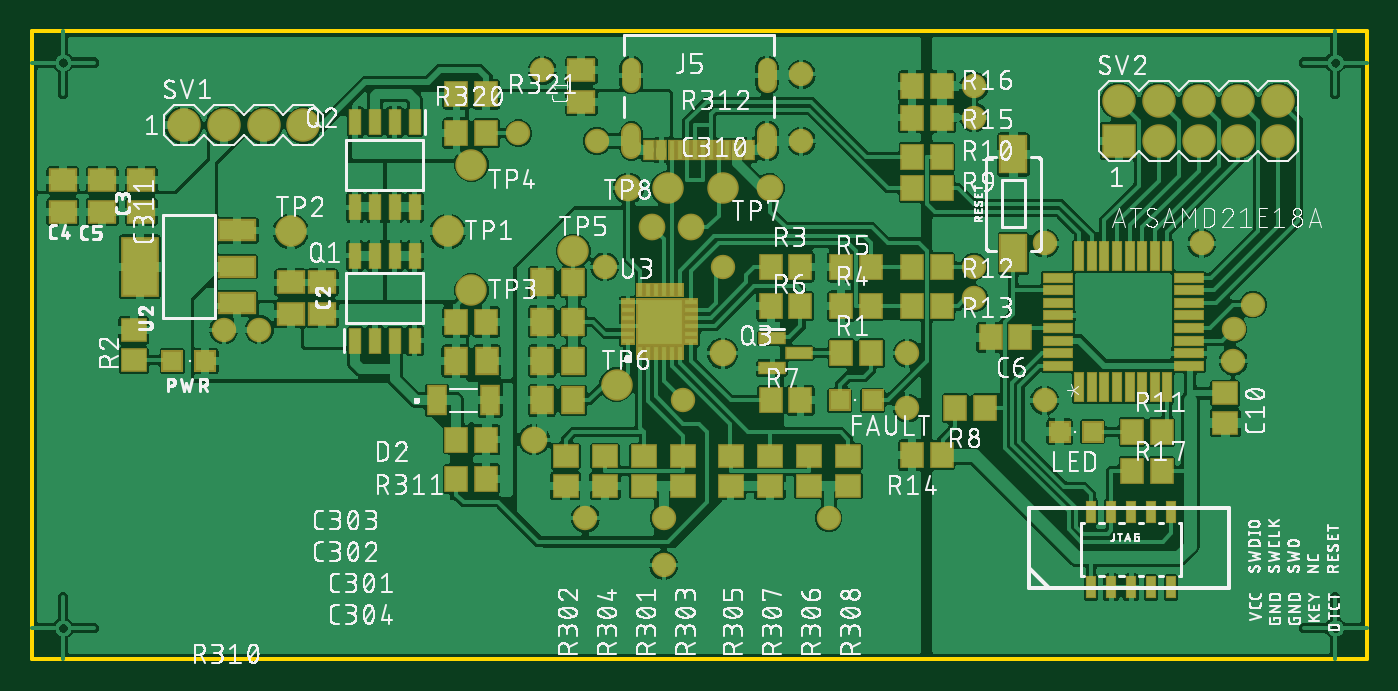
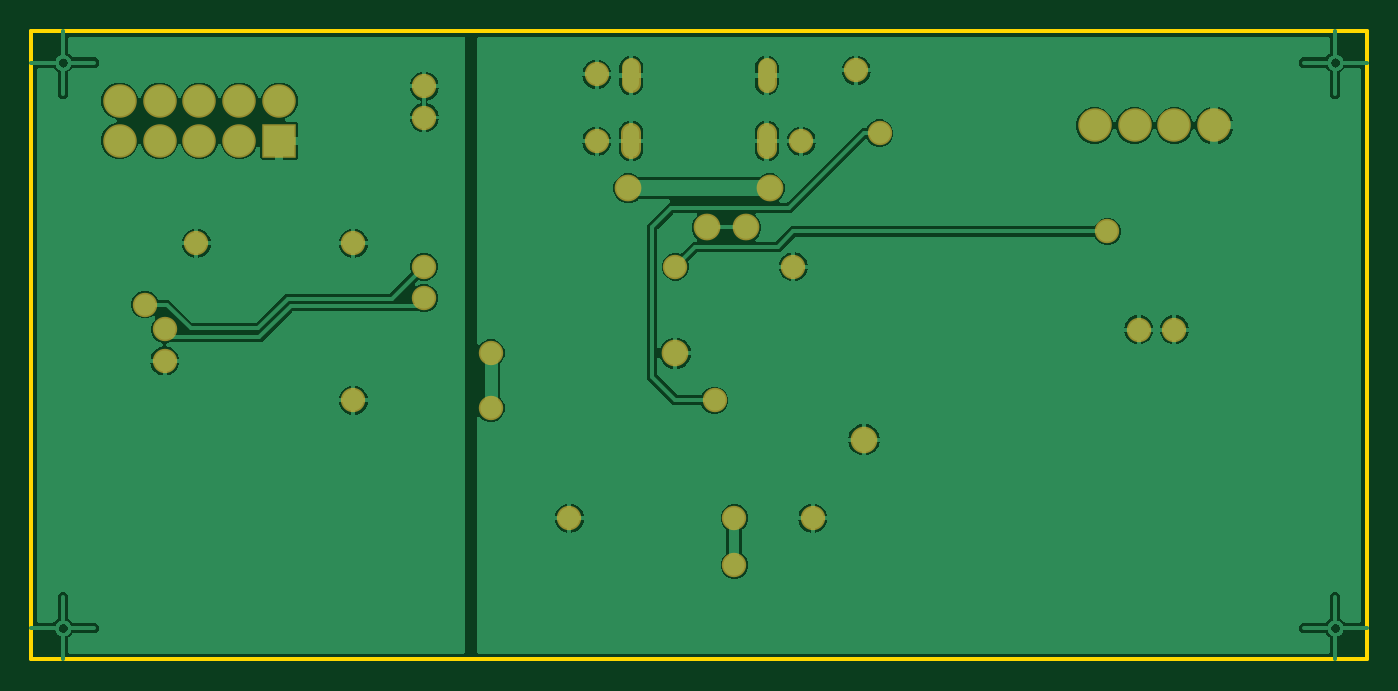
Circuit board: 7 layer files. Board 85.0 x 40.0 mm.
- bottom_copper: copper_bottom.gbr (93137 bytes)
- top_copper: copper_top.gbr (402056 bytes)
- outline: profile.gbr (5919 bytes)
- top_silk: silkscreen_top.gbr (417504 bytes)
- bottom_mask: soldermask_bottom.gbr (1360 bytes)
- top_mask: soldermask_top.gbr (6007 bytes)
- paste: solderpaste_top.gbr (4614 bytes)

=== bottom_copper: copper_bottom.gbr (93137 bytes, source omitted) ===
=== top_copper: copper_top.gbr (402056 bytes, source omitted) ===
=== outline: profile.gbr ===
G04 EAGLE Gerber RS-274X export*
G75*
%MOMM*%
%FSLAX34Y34*%
%LPD*%
%IN*%
%IPPOS*%
%AMOC8*
5,1,8,0,0,1.08239X$1,22.5*%
G01*
%ADD10C,0.254000*%


D10*
X0Y0D02*
X850000Y0D01*
X850000Y400000D01*
X0Y400000D01*
X0Y0D01*
X378800Y324525D02*
X378811Y324264D01*
X378846Y324004D01*
X378902Y323749D01*
X378981Y323499D01*
X379081Y323257D01*
X379202Y323025D01*
X379343Y322804D01*
X379502Y322597D01*
X379679Y322404D01*
X379872Y322227D01*
X380079Y322068D01*
X380300Y321927D01*
X380532Y321806D01*
X380774Y321706D01*
X381024Y321627D01*
X381279Y321571D01*
X381539Y321536D01*
X381800Y321525D01*
X382061Y321536D01*
X382321Y321571D01*
X382576Y321627D01*
X382826Y321706D01*
X383068Y321806D01*
X383300Y321927D01*
X383521Y322068D01*
X383728Y322227D01*
X383921Y322404D01*
X384098Y322597D01*
X384257Y322804D01*
X384398Y323025D01*
X384519Y323257D01*
X384619Y323499D01*
X384698Y323749D01*
X384754Y324004D01*
X384789Y324264D01*
X384800Y324525D01*
X384800Y335525D01*
X384789Y335786D01*
X384754Y336046D01*
X384698Y336301D01*
X384619Y336551D01*
X384519Y336793D01*
X384398Y337025D01*
X384257Y337246D01*
X384098Y337453D01*
X383921Y337646D01*
X383728Y337823D01*
X383521Y337982D01*
X383300Y338123D01*
X383068Y338244D01*
X382826Y338344D01*
X382576Y338423D01*
X382321Y338479D01*
X382061Y338514D01*
X381800Y338525D01*
X381539Y338514D01*
X381279Y338479D01*
X381024Y338423D01*
X380774Y338344D01*
X380532Y338244D01*
X380300Y338123D01*
X380079Y337982D01*
X379872Y337823D01*
X379679Y337646D01*
X379502Y337453D01*
X379343Y337246D01*
X379202Y337025D01*
X379081Y336793D01*
X378981Y336551D01*
X378902Y336301D01*
X378846Y336046D01*
X378811Y335786D01*
X378800Y335525D01*
X378800Y324525D01*
X465200Y324525D02*
X465211Y324264D01*
X465246Y324004D01*
X465302Y323749D01*
X465381Y323499D01*
X465481Y323257D01*
X465602Y323025D01*
X465743Y322804D01*
X465902Y322597D01*
X466079Y322404D01*
X466272Y322227D01*
X466479Y322068D01*
X466700Y321927D01*
X466932Y321806D01*
X467174Y321706D01*
X467424Y321627D01*
X467679Y321571D01*
X467939Y321536D01*
X468200Y321525D01*
X468461Y321536D01*
X468721Y321571D01*
X468976Y321627D01*
X469226Y321706D01*
X469468Y321806D01*
X469700Y321927D01*
X469921Y322068D01*
X470128Y322227D01*
X470321Y322404D01*
X470498Y322597D01*
X470657Y322804D01*
X470798Y323025D01*
X470919Y323257D01*
X471019Y323499D01*
X471098Y323749D01*
X471154Y324004D01*
X471189Y324264D01*
X471200Y324525D01*
X471200Y335525D01*
X471189Y335786D01*
X471154Y336046D01*
X471098Y336301D01*
X471019Y336551D01*
X470919Y336793D01*
X470798Y337025D01*
X470657Y337246D01*
X470498Y337453D01*
X470321Y337646D01*
X470128Y337823D01*
X469921Y337982D01*
X469700Y338123D01*
X469468Y338244D01*
X469226Y338344D01*
X468976Y338423D01*
X468721Y338479D01*
X468461Y338514D01*
X468200Y338525D01*
X467939Y338514D01*
X467679Y338479D01*
X467424Y338423D01*
X467174Y338344D01*
X466932Y338244D01*
X466700Y338123D01*
X466479Y337982D01*
X466272Y337823D01*
X466079Y337646D01*
X465902Y337453D01*
X465743Y337246D01*
X465602Y337025D01*
X465481Y336793D01*
X465381Y336551D01*
X465302Y336301D01*
X465246Y336046D01*
X465211Y335786D01*
X465200Y335525D01*
X465200Y324525D01*
X378800Y367825D02*
X378811Y367564D01*
X378846Y367304D01*
X378902Y367049D01*
X378981Y366799D01*
X379081Y366557D01*
X379202Y366325D01*
X379343Y366104D01*
X379502Y365897D01*
X379679Y365704D01*
X379872Y365527D01*
X380079Y365368D01*
X380300Y365227D01*
X380532Y365106D01*
X380774Y365006D01*
X381024Y364927D01*
X381279Y364871D01*
X381539Y364836D01*
X381800Y364825D01*
X382061Y364836D01*
X382321Y364871D01*
X382576Y364927D01*
X382826Y365006D01*
X383068Y365106D01*
X383300Y365227D01*
X383521Y365368D01*
X383728Y365527D01*
X383921Y365704D01*
X384098Y365897D01*
X384257Y366104D01*
X384398Y366325D01*
X384519Y366557D01*
X384619Y366799D01*
X384698Y367049D01*
X384754Y367304D01*
X384789Y367564D01*
X384800Y367825D01*
X384800Y375825D01*
X384789Y376086D01*
X384754Y376346D01*
X384698Y376601D01*
X384619Y376851D01*
X384519Y377093D01*
X384398Y377325D01*
X384257Y377546D01*
X384098Y377753D01*
X383921Y377946D01*
X383728Y378123D01*
X383521Y378282D01*
X383300Y378423D01*
X383068Y378544D01*
X382826Y378644D01*
X382576Y378723D01*
X382321Y378779D01*
X382061Y378814D01*
X381800Y378825D01*
X381539Y378814D01*
X381279Y378779D01*
X381024Y378723D01*
X380774Y378644D01*
X380532Y378544D01*
X380300Y378423D01*
X380079Y378282D01*
X379872Y378123D01*
X379679Y377946D01*
X379502Y377753D01*
X379343Y377546D01*
X379202Y377325D01*
X379081Y377093D01*
X378981Y376851D01*
X378902Y376601D01*
X378846Y376346D01*
X378811Y376086D01*
X378800Y375825D01*
X378800Y367825D01*
X465200Y367825D02*
X465211Y367564D01*
X465246Y367304D01*
X465302Y367049D01*
X465381Y366799D01*
X465481Y366557D01*
X465602Y366325D01*
X465743Y366104D01*
X465902Y365897D01*
X466079Y365704D01*
X466272Y365527D01*
X466479Y365368D01*
X466700Y365227D01*
X466932Y365106D01*
X467174Y365006D01*
X467424Y364927D01*
X467679Y364871D01*
X467939Y364836D01*
X468200Y364825D01*
X468461Y364836D01*
X468721Y364871D01*
X468976Y364927D01*
X469226Y365006D01*
X469468Y365106D01*
X469700Y365227D01*
X469921Y365368D01*
X470128Y365527D01*
X470321Y365704D01*
X470498Y365897D01*
X470657Y366104D01*
X470798Y366325D01*
X470919Y366557D01*
X471019Y366799D01*
X471098Y367049D01*
X471154Y367304D01*
X471189Y367564D01*
X471200Y367825D01*
X471200Y375825D01*
X471189Y376086D01*
X471154Y376346D01*
X471098Y376601D01*
X471019Y376851D01*
X470919Y377093D01*
X470798Y377325D01*
X470657Y377546D01*
X470498Y377753D01*
X470321Y377946D01*
X470128Y378123D01*
X469921Y378282D01*
X469700Y378423D01*
X469468Y378544D01*
X469226Y378644D01*
X468976Y378723D01*
X468721Y378779D01*
X468461Y378814D01*
X468200Y378825D01*
X467939Y378814D01*
X467679Y378779D01*
X467424Y378723D01*
X467174Y378644D01*
X466932Y378544D01*
X466700Y378423D01*
X466479Y378282D01*
X466272Y378123D01*
X466079Y377946D01*
X465902Y377753D01*
X465743Y377546D01*
X465602Y377325D01*
X465481Y377093D01*
X465381Y376851D01*
X465302Y376601D01*
X465246Y376346D01*
X465211Y376086D01*
X465200Y375825D01*
X465200Y367825D01*
M02*

=== top_silk: silkscreen_top.gbr (417504 bytes, source omitted) ===
=== bottom_mask: soldermask_bottom.gbr ===
G04 EAGLE Gerber RS-274X export*
G75*
%MOMM*%
%FSLAX34Y34*%
%LPD*%
%INSoldermask Bottom*%
%IPPOS*%
%AMOC8*
5,1,8,0,0,1.08239X$1,22.5*%
G01*
%ADD10C,1.209600*%
%ADD11C,1.253200*%
%ADD12C,2.133600*%
%ADD13R,2.133600X2.133600*%
%ADD14C,1.553200*%
%ADD15C,1.703200*%


D10*
X468200Y376857D02*
X468200Y366793D01*
X381800Y366793D02*
X381800Y376857D01*
D11*
X468200Y335275D02*
X468200Y324775D01*
X381800Y324775D02*
X381800Y335275D01*
D12*
X96900Y340000D03*
X122300Y340000D03*
X147700Y340000D03*
X173100Y340000D03*
D13*
X692150Y330200D03*
D12*
X717550Y330200D03*
X742950Y330200D03*
X768350Y330200D03*
X793750Y330200D03*
X692150Y355600D03*
X717550Y355600D03*
X742950Y355600D03*
X768350Y355600D03*
X793750Y355600D03*
D14*
X145000Y210000D03*
X122500Y210000D03*
D15*
X320000Y140000D03*
X440000Y195000D03*
D14*
X352500Y90000D03*
X507500Y90000D03*
X365000Y250000D03*
X490000Y330000D03*
X490000Y372500D03*
X325000Y375000D03*
X360000Y330000D03*
X402500Y90000D03*
X402500Y60000D03*
X557500Y195000D03*
X557500Y160000D03*
D15*
X395000Y275000D03*
X420000Y275000D03*
X380000Y300000D03*
X470000Y300000D03*
D14*
X440000Y250000D03*
X165000Y272500D03*
X415000Y165000D03*
X310000Y335000D03*
X600000Y230000D03*
X765181Y210181D03*
X600000Y250000D03*
X777700Y225841D03*
X600000Y365000D03*
X600000Y345000D03*
X645000Y265000D03*
X645000Y165000D03*
X765000Y190000D03*
X745000Y265000D03*
M02*

=== top_mask: soldermask_top.gbr ===
G04 EAGLE Gerber RS-274X export*
G75*
%MOMM*%
%FSLAX34Y34*%
%LPD*%
%INSoldermask Top*%
%IPPOS*%
%AMOC8*
5,1,8,0,0,1.08239X$1,22.5*%
G01*
%ADD10R,1.803200X1.503200*%
%ADD11R,1.403200X1.403200*%
%ADD12R,2.438400X1.422400*%
%ADD13R,2.403200X3.803200*%
%ADD14R,1.703200X1.503200*%
%ADD15R,0.503200X0.953200*%
%ADD16R,0.953200X0.503200*%
%ADD17R,3.053200X3.053200*%
%ADD18C,1.209600*%
%ADD19C,1.253200*%
%ADD20R,0.803200X1.353200*%
%ADD21R,0.503200X1.353200*%
%ADD22R,0.853200X1.703200*%
%ADD23R,1.503200X1.703200*%
%ADD24R,1.503200X1.803200*%
%ADD25R,1.313200X1.933200*%
%ADD26R,1.753200X0.853200*%
%ADD27C,2.003200*%
%ADD28C,2.133600*%
%ADD29R,0.710400X1.965197*%
%ADD30R,1.965197X0.710400*%
%ADD31R,1.803200X2.503200*%
%ADD32R,0.711200X1.473200*%
%ADD33R,2.133600X2.133600*%
%ADD34C,1.553200*%
%ADD35C,1.703200*%


D10*
X165000Y240000D03*
X165000Y220000D03*
X70000Y285000D03*
X70000Y305000D03*
X20000Y285000D03*
X20000Y305000D03*
X45000Y285000D03*
X45000Y305000D03*
D11*
X110500Y190000D03*
X89500Y190000D03*
D12*
X130988Y226886D03*
X130988Y250000D03*
X130988Y273114D03*
D13*
X69010Y250000D03*
D14*
X65000Y190500D03*
X65000Y209500D03*
D15*
X387500Y195000D03*
X392500Y195000D03*
X397500Y195000D03*
X402500Y195000D03*
X407500Y195000D03*
X412500Y195000D03*
D16*
X420000Y202500D03*
X420000Y207500D03*
X420000Y212500D03*
X420000Y217500D03*
X420000Y222500D03*
X420000Y227500D03*
D15*
X412500Y235000D03*
X407500Y235000D03*
X402500Y235000D03*
X397500Y235000D03*
X392500Y235000D03*
X387500Y235000D03*
D16*
X380000Y227500D03*
X380000Y222500D03*
X380000Y217500D03*
X380000Y212500D03*
X380000Y207500D03*
X380000Y202500D03*
D17*
X400000Y215000D03*
D18*
X468200Y366793D02*
X468200Y376857D01*
X381800Y376857D02*
X381800Y366793D01*
D19*
X468200Y335275D02*
X468200Y324775D01*
X381800Y324775D02*
X381800Y335275D01*
D20*
X457000Y324275D03*
X393000Y324275D03*
X449000Y324275D03*
X401000Y324275D03*
D21*
X422500Y324275D03*
X427500Y324275D03*
X417500Y324275D03*
X412500Y324275D03*
X407500Y324275D03*
X432500Y324275D03*
X437500Y324275D03*
X442500Y324275D03*
D14*
X340000Y110500D03*
X340000Y129500D03*
X390000Y129500D03*
X390000Y110500D03*
X365000Y110500D03*
X365000Y129500D03*
X415000Y129500D03*
X415000Y110500D03*
X495000Y110500D03*
X495000Y129500D03*
X445000Y129500D03*
X445000Y110500D03*
X520000Y110500D03*
X520000Y129500D03*
X470000Y129500D03*
X470000Y110500D03*
D22*
X205950Y203000D03*
X218650Y203000D03*
X231350Y203000D03*
X244050Y203000D03*
X244050Y257000D03*
X231350Y257000D03*
X218650Y257000D03*
X205950Y257000D03*
D23*
X289500Y115000D03*
X270500Y115000D03*
D10*
X185000Y240000D03*
X185000Y220000D03*
D24*
X345000Y190000D03*
X325000Y190000D03*
X345000Y215000D03*
X325000Y215000D03*
X345000Y240000D03*
X325000Y240000D03*
X345000Y165000D03*
X325000Y165000D03*
X290000Y190000D03*
X270000Y190000D03*
D23*
X289500Y215000D03*
X270500Y215000D03*
X270500Y140000D03*
X289500Y140000D03*
D22*
X244050Y342000D03*
X231350Y342000D03*
X218650Y342000D03*
X205950Y342000D03*
X205950Y288000D03*
X218650Y288000D03*
X231350Y288000D03*
X244050Y288000D03*
D23*
X270500Y335000D03*
X289500Y335000D03*
X289500Y360000D03*
X270500Y360000D03*
D11*
X514500Y165000D03*
X535500Y165000D03*
D23*
X534500Y195000D03*
X515500Y195000D03*
D25*
X257950Y165000D03*
X292050Y165000D03*
D10*
X350000Y355000D03*
X350000Y375000D03*
D23*
X489500Y250000D03*
X470500Y250000D03*
X515500Y225000D03*
X534500Y225000D03*
X515500Y250000D03*
X534500Y250000D03*
D26*
X471500Y204600D03*
X471500Y185400D03*
X488500Y195000D03*
D23*
X489500Y225000D03*
X470500Y225000D03*
X470500Y165000D03*
X489500Y165000D03*
D27*
X265000Y272500D03*
X165000Y272500D03*
X280000Y235000D03*
X280000Y315000D03*
D28*
X96900Y340000D03*
X122300Y340000D03*
X147700Y340000D03*
X173100Y340000D03*
D27*
X345000Y260000D03*
X372500Y175000D03*
X440000Y300000D03*
X405000Y300000D03*
D29*
X667000Y173310D03*
X675000Y173310D03*
X683000Y173310D03*
X691000Y173310D03*
X699000Y173310D03*
X707000Y173310D03*
X715000Y173310D03*
X723000Y173310D03*
D30*
X736690Y187000D03*
X736690Y195000D03*
X736690Y203000D03*
X736690Y211000D03*
X736690Y219000D03*
X736690Y227000D03*
X736690Y235000D03*
X736690Y243000D03*
D29*
X723000Y256690D03*
X715000Y256690D03*
X707000Y256690D03*
X699000Y256690D03*
X691000Y256690D03*
X683000Y256690D03*
X675000Y256690D03*
X667000Y256690D03*
D30*
X653310Y243000D03*
X653310Y235000D03*
X653310Y227000D03*
X653310Y219000D03*
X653310Y211000D03*
X653310Y203000D03*
X653310Y195000D03*
X653310Y187000D03*
D23*
X629500Y205000D03*
X610500Y205000D03*
D11*
X654500Y145000D03*
X675500Y145000D03*
D31*
X625000Y258500D03*
X625000Y321500D03*
D23*
X607000Y160000D03*
X588000Y160000D03*
D14*
X760000Y169500D03*
X760000Y150500D03*
D23*
X700500Y145000D03*
X719500Y145000D03*
X560500Y300000D03*
X579500Y300000D03*
X560500Y320000D03*
X579500Y320000D03*
X579500Y250000D03*
X560500Y250000D03*
X579500Y225000D03*
X560500Y225000D03*
X579500Y130000D03*
X560500Y130000D03*
X579500Y345000D03*
X560500Y345000D03*
X579500Y365000D03*
X560500Y365000D03*
D32*
X700000Y94130D03*
X712700Y94130D03*
X725400Y94130D03*
X687300Y94130D03*
X674600Y94130D03*
X674600Y45870D03*
X687300Y45870D03*
X700000Y45870D03*
X712700Y45870D03*
X725400Y45870D03*
D23*
X700500Y120000D03*
X719500Y120000D03*
D33*
X692150Y330200D03*
D28*
X717550Y330200D03*
X742950Y330200D03*
X768350Y330200D03*
X793750Y330200D03*
X692150Y355600D03*
X717550Y355600D03*
X742950Y355600D03*
X768350Y355600D03*
X793750Y355600D03*
D34*
X145000Y210000D03*
X122500Y210000D03*
D35*
X320000Y140000D03*
X440000Y195000D03*
D34*
X352500Y90000D03*
X507500Y90000D03*
X365000Y250000D03*
X490000Y330000D03*
X490000Y372500D03*
X325000Y375000D03*
X360000Y330000D03*
X402500Y90000D03*
X402500Y60000D03*
X557500Y195000D03*
X557500Y160000D03*
D35*
X395000Y275000D03*
X420000Y275000D03*
X380000Y300000D03*
X470000Y300000D03*
D34*
X440000Y250000D03*
X165000Y272500D03*
X415000Y165000D03*
X310000Y335000D03*
X600000Y230000D03*
X765181Y210181D03*
X600000Y250000D03*
X777700Y225841D03*
X600000Y365000D03*
X600000Y345000D03*
X645000Y265000D03*
X645000Y165000D03*
X765000Y190000D03*
X745000Y265000D03*
M02*

=== paste: solderpaste_top.gbr ===
G04 EAGLE Gerber RS-274X export*
G75*
%MOMM*%
%FSLAX34Y34*%
%LPD*%
%INSolderpaste Top*%
%IPPOS*%
%AMOC8*
5,1,8,0,0,1.08239X$1,22.5*%
G01*
%ADD10R,1.600000X1.300000*%
%ADD11R,1.200000X1.200000*%
%ADD12R,2.235200X1.219200*%
%ADD13R,2.200000X3.600000*%
%ADD14R,1.500000X1.300000*%
%ADD15R,0.300000X0.750000*%
%ADD16R,0.750000X0.300000*%
%ADD17R,2.850000X2.850000*%
%ADD18R,0.600000X1.150000*%
%ADD19R,0.300000X1.150000*%
%ADD20R,0.650000X1.500000*%
%ADD21R,1.300000X1.500000*%
%ADD22R,1.300000X1.600000*%
%ADD23R,1.110000X1.730000*%
%ADD24R,1.550000X0.650000*%
%ADD25R,0.507200X1.761997*%
%ADD26R,1.761997X0.507200*%
%ADD27R,1.600000X2.300000*%
%ADD28R,0.508000X1.270000*%


D10*
X165000Y240000D03*
X165000Y220000D03*
X70000Y285000D03*
X70000Y305000D03*
X20000Y285000D03*
X20000Y305000D03*
X45000Y285000D03*
X45000Y305000D03*
D11*
X110500Y190000D03*
X89500Y190000D03*
D12*
X130988Y226886D03*
X130988Y250000D03*
X130988Y273114D03*
D13*
X69010Y250000D03*
D14*
X65000Y190500D03*
X65000Y209500D03*
D15*
X387500Y195000D03*
X392500Y195000D03*
X397500Y195000D03*
X402500Y195000D03*
X407500Y195000D03*
X412500Y195000D03*
D16*
X420000Y202500D03*
X420000Y207500D03*
X420000Y212500D03*
X420000Y217500D03*
X420000Y222500D03*
X420000Y227500D03*
D15*
X412500Y235000D03*
X407500Y235000D03*
X402500Y235000D03*
X397500Y235000D03*
X392500Y235000D03*
X387500Y235000D03*
D16*
X380000Y227500D03*
X380000Y222500D03*
X380000Y217500D03*
X380000Y212500D03*
X380000Y207500D03*
X380000Y202500D03*
D17*
X400000Y215000D03*
D18*
X457000Y324275D03*
X393000Y324275D03*
X449000Y324275D03*
X401000Y324275D03*
D19*
X422500Y324275D03*
X427500Y324275D03*
X417500Y324275D03*
X412500Y324275D03*
X407500Y324275D03*
X432500Y324275D03*
X437500Y324275D03*
X442500Y324275D03*
D14*
X340000Y110500D03*
X340000Y129500D03*
X390000Y129500D03*
X390000Y110500D03*
X365000Y110500D03*
X365000Y129500D03*
X415000Y129500D03*
X415000Y110500D03*
X495000Y110500D03*
X495000Y129500D03*
X445000Y129500D03*
X445000Y110500D03*
X520000Y110500D03*
X520000Y129500D03*
X470000Y129500D03*
X470000Y110500D03*
D20*
X205950Y203000D03*
X218650Y203000D03*
X231350Y203000D03*
X244050Y203000D03*
X244050Y257000D03*
X231350Y257000D03*
X218650Y257000D03*
X205950Y257000D03*
D21*
X289500Y115000D03*
X270500Y115000D03*
D10*
X185000Y240000D03*
X185000Y220000D03*
D22*
X345000Y190000D03*
X325000Y190000D03*
X345000Y215000D03*
X325000Y215000D03*
X345000Y240000D03*
X325000Y240000D03*
X345000Y165000D03*
X325000Y165000D03*
X290000Y190000D03*
X270000Y190000D03*
D21*
X289500Y215000D03*
X270500Y215000D03*
X270500Y140000D03*
X289500Y140000D03*
D20*
X244050Y342000D03*
X231350Y342000D03*
X218650Y342000D03*
X205950Y342000D03*
X205950Y288000D03*
X218650Y288000D03*
X231350Y288000D03*
X244050Y288000D03*
D21*
X270500Y335000D03*
X289500Y335000D03*
X289500Y360000D03*
X270500Y360000D03*
D11*
X514500Y165000D03*
X535500Y165000D03*
D21*
X534500Y195000D03*
X515500Y195000D03*
D23*
X257950Y165000D03*
X292050Y165000D03*
D10*
X350000Y355000D03*
X350000Y375000D03*
D21*
X489500Y250000D03*
X470500Y250000D03*
X515500Y225000D03*
X534500Y225000D03*
X515500Y250000D03*
X534500Y250000D03*
D24*
X471500Y204600D03*
X471500Y185400D03*
X488500Y195000D03*
D21*
X489500Y225000D03*
X470500Y225000D03*
X470500Y165000D03*
X489500Y165000D03*
D25*
X667000Y173310D03*
X675000Y173310D03*
X683000Y173310D03*
X691000Y173310D03*
X699000Y173310D03*
X707000Y173310D03*
X715000Y173310D03*
X723000Y173310D03*
D26*
X736690Y187000D03*
X736690Y195000D03*
X736690Y203000D03*
X736690Y211000D03*
X736690Y219000D03*
X736690Y227000D03*
X736690Y235000D03*
X736690Y243000D03*
D25*
X723000Y256690D03*
X715000Y256690D03*
X707000Y256690D03*
X699000Y256690D03*
X691000Y256690D03*
X683000Y256690D03*
X675000Y256690D03*
X667000Y256690D03*
D26*
X653310Y243000D03*
X653310Y235000D03*
X653310Y227000D03*
X653310Y219000D03*
X653310Y211000D03*
X653310Y203000D03*
X653310Y195000D03*
X653310Y187000D03*
D21*
X629500Y205000D03*
X610500Y205000D03*
D11*
X654500Y145000D03*
X675500Y145000D03*
D27*
X625000Y258500D03*
X625000Y321500D03*
D21*
X607000Y160000D03*
X588000Y160000D03*
D14*
X760000Y169500D03*
X760000Y150500D03*
D21*
X700500Y145000D03*
X719500Y145000D03*
X560500Y300000D03*
X579500Y300000D03*
X560500Y320000D03*
X579500Y320000D03*
X579500Y250000D03*
X560500Y250000D03*
X579500Y225000D03*
X560500Y225000D03*
X579500Y130000D03*
X560500Y130000D03*
X579500Y345000D03*
X560500Y345000D03*
X579500Y365000D03*
X560500Y365000D03*
D28*
X700000Y94130D03*
X712700Y94130D03*
X725400Y94130D03*
X687300Y94130D03*
X674600Y94130D03*
X674600Y45870D03*
X687300Y45870D03*
X700000Y45870D03*
X712700Y45870D03*
X725400Y45870D03*
D21*
X700500Y120000D03*
X719500Y120000D03*
M02*

